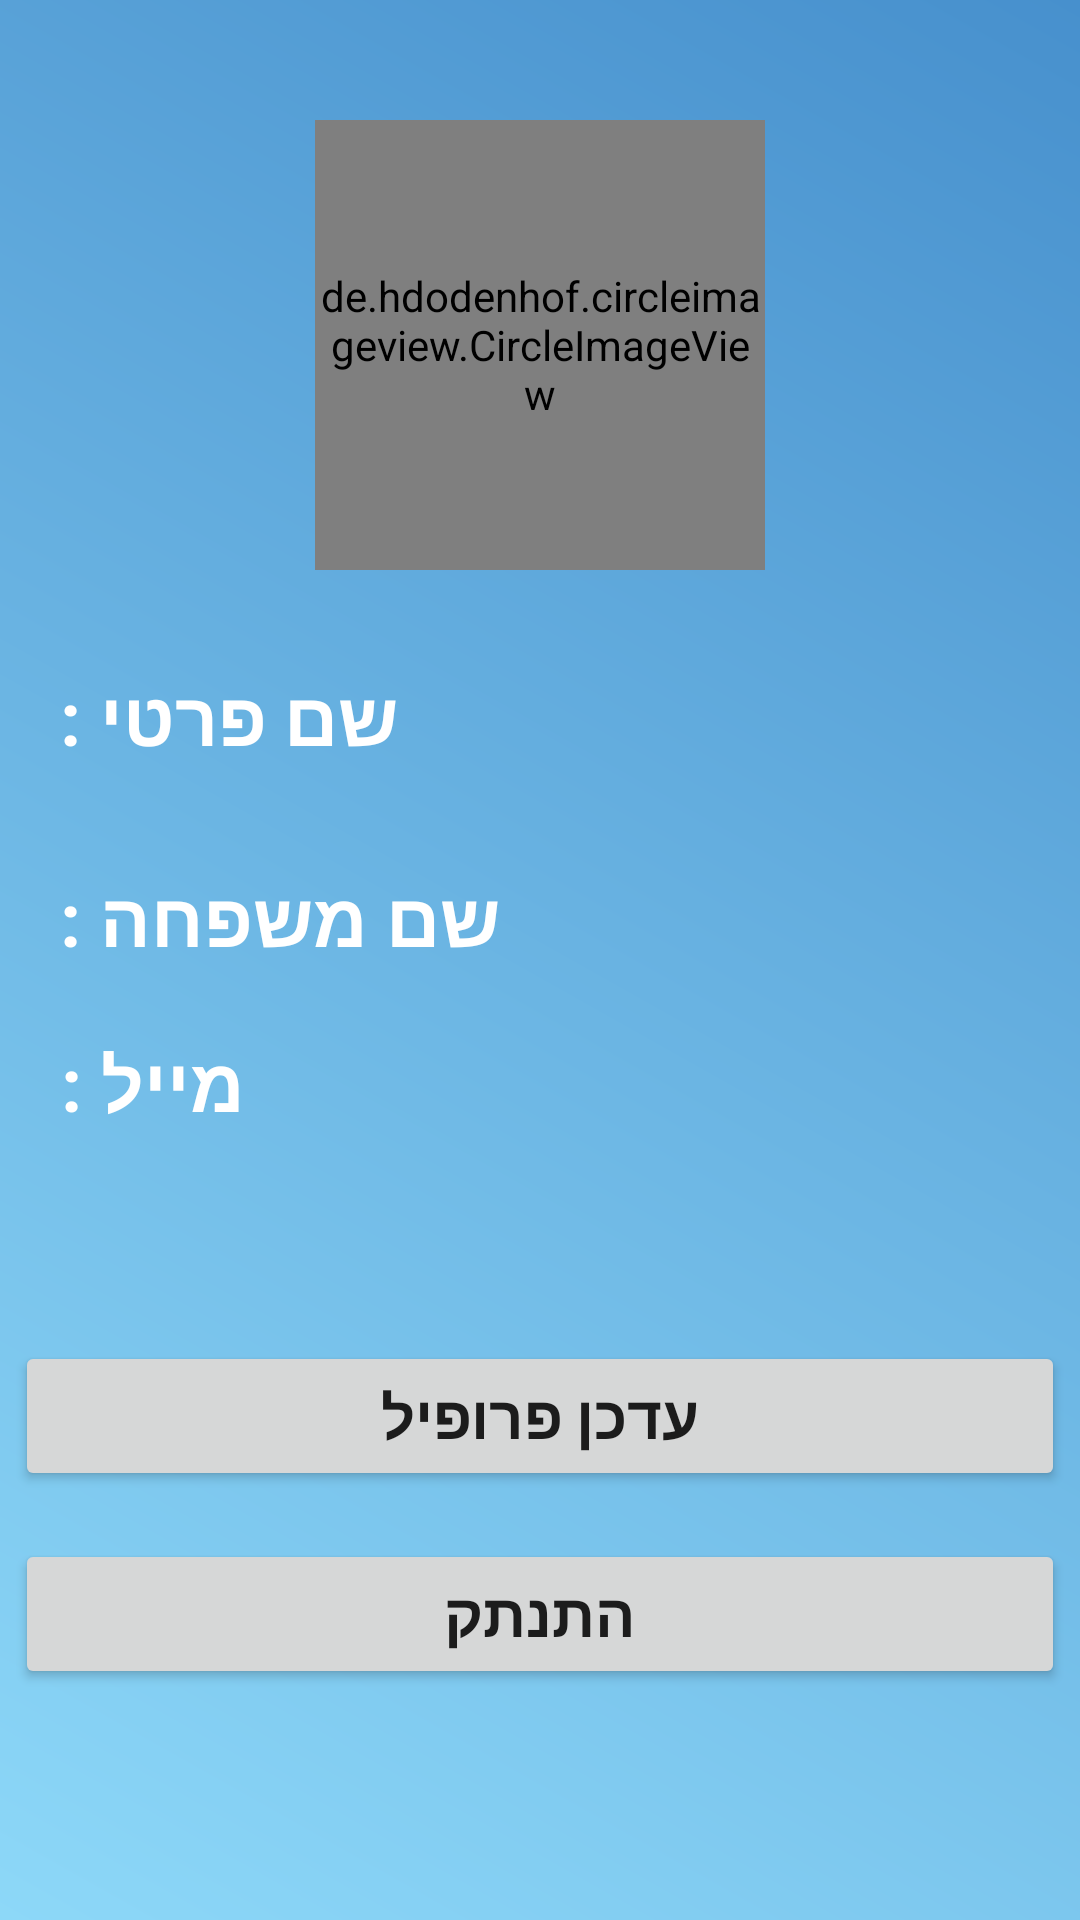

Android layout source for this screen:
<!-- AndroidManifest.xml: application theme Theme.MyApplication -->
<!-- res/layout/fragment_employee_profile.xml -->
<?xml version="1.0" encoding="utf-8"?>
<RelativeLayout xmlns:android="http://schemas.android.com/apk/res/android"
    xmlns:app="http://schemas.android.com/apk/res-auto"
    xmlns:tools="http://schemas.android.com/tools"
    android:layout_width="match_parent"
    android:layout_height="match_parent"
    android:background="@drawable/gradientbackground"
    tools:context=".Fragment.EmployeeProfileFragment"
    >


    <de.hdodenhof.circleimageview.CircleImageView
        android:id="@+id/employee_profile_image"
        android:layout_width="150dp"
        android:layout_height="150dp"
        android:layout_centerHorizontal="true"
        android:layout_marginTop="40dp"
        android:src="@drawable/profile_icon"
        app:civ_border_color="@color/icon_dark_blue"
        app:civ_border_width="2dp" />

    <TextView

        android:id="@+id/textView30"
        android:layout_width="wrap_content"
        android:layout_height="35dp"
        android:layout_below="@+id/employee_profile_image"
        android:layout_marginStart="20dp"
        android:layout_marginTop="32dp"
        android:text="שם פרטי :"
        android:textColor="@color/white"
        android:textSize="25sp"
        android:textStyle="bold" />

    <TextView

        android:id="@+id/textView31"
        android:layout_width="wrap_content"
        android:layout_height="35dp"
        android:layout_below="@+id/textView30"
        android:layout_marginTop="32dp"
        android:layout_marginStart="20dp"
        android:text="שם משפחה :"
        android:textColor="@color/white"
        android:textSize="25sp"
        android:textStyle="bold"

        />

    <TextView

        android:id="@+id/textView32"
        android:layout_width="wrap_content"
        android:layout_height="35dp"
        android:layout_below="@+id/textView31"
        android:layout_marginStart="20dp"
        android:layout_marginTop="20dp"
        android:layout_marginBottom="20dp"
        android:text="מייל :"
        android:textColor="@color/white"
        android:textSize="25sp"

        android:textStyle="bold" />

    <TextView
        android:id="@+id/firstNameEmployeeTextView"
        android:layout_width="wrap_content"
        android:layout_height="35dp"
        android:layout_alignBaseline="@+id/textView30"
        android:layout_marginStart="12dp"
        android:layout_toEndOf="@+id/textView30"
        android:textColor="@color/white"
        android:textSize="25sp"
        android:textStyle="bold"

        />

    <TextView
        android:id="@+id/lastNameEmployeeTextView"
        android:layout_width="wrap_content"
        android:layout_height="35dp"
        android:layout_alignBaseline="@+id/textView31"
        android:layout_marginStart="12dp"
        android:layout_toEndOf="@+id/textView31"
        android:textColor="@color/white"
        android:textSize="25sp"
        android:textStyle="bold"

        />

    <TextView
        android:id="@+id/emailEmployeeTextView"
        android:layout_width="wrap_content"
        android:layout_height="35dp"
        android:layout_alignBaseline="@+id/textView32"
        android:layout_marginStart="12dp"
        android:layout_toEndOf="@+id/textView32"
        android:textColor="@color/white"
        android:textSize="25sp"
        android:textStyle="bold"

        />

    <Button
        android:id="@+id/editEmployeeProfile"
        android:layout_width="350dp"
        android:layout_height="50dp"
        android:layout_below="@+id/textView32"
        android:layout_centerHorizontal="true"
        android:layout_marginTop="48dp"
        android:text="עדכן פרופיל"
        android:textSize="20sp"
        android:textStyle="bold" />

    <Button
        android:id="@+id/logOutEmployeeBtn"
        android:layout_width="350dp"
        android:layout_height="50dp"
        android:layout_below="@id/editEmployeeProfile"
        android:layout_centerHorizontal="true"
        android:layout_marginTop="16sp"
        android:textSize="20sp"
        android:textStyle="bold"
        android:text="התנתק"

        />


</RelativeLayout>
<!-- resources referenced by this layout -->
<resources>
  <color name="icon_dark_blue">#4790cd</color>
  <color name="white">#FFFFFFFF</color>
  <!-- drawable gradientbackground (drawable) -->
  <?xml version="1.0" encoding="utf-8"?>
  <shape xmlns:android="http://schemas.android.com/apk/res/android">
  
      <gradient android:angle="45"
          android:startColor="@color/icon_ligth_blue"
          android:endColor="@color/icon_dark_blue"
          />
  
  </shape>
  <style name="Theme.MyApplication" parent="Theme.MaterialComponents.DayNight.NoActionBar">
          
          <item name="colorPrimary">#1E7EC6</item>
          <item name="colorPrimaryVariant">#1E7EC6</item>
          <item name="colorOnPrimary">@color/white</item>
          
          <item name="colorSecondary">@color/icon_dark_blue</item>
          <item name="colorSecondaryVariant">@color/teal_700</item>
          <item name="colorOnSecondary">@color/black</item>
          
          <item name="android:statusBarColor" tools:targetApi="l">@color/icon_dark_blue</item>
          
      </style>
  <color name="icon_ligth_blue">#8dd8f8</color>
  <color name="teal_700">#FF018786</color>
  <color name="black">#FF000000</color>
</resources>
